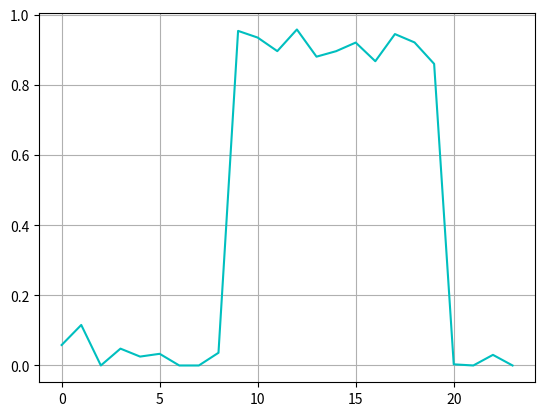

Recreate this plot in Python.
import numpy as np
import matplotlib.pyplot as plt

def add_noise_to_profile(profile: list, noise_std: float = 0.05) -> np.ndarray:
    """
    Ajoute du bruit gaussien à un profil de consommation.

    Args:
        profile (list): Profil de consommation agrégé (une liste de 24 valeurs).
        noise_std (float): Écart-type du bruit gaussien. Par défaut à 0.05.

    Returns:
        np.ndarray: Profil de consommation avec du bruit ajouté.
    """
    # Convertir le profil en un tableau numpy
    profile = np.array(profile)
    
    # Générer du bruit gaussien
    noise = np.random.normal(0, noise_std, size=profile.shape)
    
    # Ajouter le bruit au profil
    noisy_profile = profile + noise
    
    # S'assurer que les valeurs ne deviennent pas négatives
    noisy_profile = np.clip(noisy_profile, 0, None)
    
    return noisy_profile

def generate_computer_profiles(N: int, aggregated_profile: list) -> np.ndarray:
    """
    Génère N profils de consommation individuels pour des ordinateurs à partir d'un profil agrégé.

    Args:
        N (int): Nombre d'ordinateurs.
        aggregated_profile (list): Profil de consommation agrégé (une liste de 24 valeurs).

    Returns:
        np.ndarray: Un tableau de shape (N, 24) contenant les profils de consommation individuels.
    """
    # Convertir le profil agrégé en un tableau numpy
    aggregated_profile = np.array(aggregated_profile)
    
    # Initialiser un tableau pour stocker les profils individuels
    individual_profiles = np.zeros((N, 24))
    
    # Pour chaque heure, répartir la consommation entre les N ordinateurs
    for hour in range(24):
        # Générer des poids aléatoires pour chaque ordinateur
        weights = np.random.dirichlet(np.ones(N))  # S'assure que la somme des poids est 1
        # Répartir la consommation agrégée selon les poids
        individual_profiles[:, hour] = aggregated_profile[hour] * weights
    
    return individual_profiles

def plot_profiles(individual_profiles: np.ndarray, aggregated_profile: list, noisy_profile: np.ndarray = None) -> None:
    """
    Affiche les profils de consommation individuels, le profil agrégé et le profil bruité.

    Args:
        individual_profiles (np.ndarray): Profils individuels (shape: N x 24).
        aggregated_profile (list): Profil agrégé (une liste de 24 valeurs).
        noisy_profile (np.ndarray, optional): Profil agrégé avec du bruit ajouté.
    """
    hours = range(24)
    
    # Afficher les profils individuels
    for i in range(individual_profiles.shape[0]):
        plt.plot(hours, individual_profiles[i, :], label=f'Ordinateur {i+1}', alpha=0.5)
    
    # Afficher le profil agrégé
    plt.plot(hours, aggregated_profile, label='Profil agrégé', linewidth=2, color='black', linestyle='--')
    
    # Afficher le profil bruité (si fourni)
    if noisy_profile is not None:
        plt.plot(hours, noisy_profile, label='Profil agrégé bruité', linewidth=2, color='red', linestyle='-.')
    
    # Ajouter des labels et une légende
    plt.xlabel('Heures de la journée')
    plt.ylabel('Consommation (puissance normalisée)')
    plt.title('Profils de consommation des ordinateurs')
    plt.legend()
    plt.grid()
    plt.show()



if __name__ == "__main__":
    # Exemple d'utilisation
    hours = range(24)
    office_profile = [0.1, 0.1, 0.1, 0.1, 0.1, 0.1, 0.1, 0.3, 0.5, 0.7, 0.8, 0.8, 0.8, 0.3, 0.3, 0.8, 0.8, 0.8, 0.7, 0.6, 0.2, 0.1, 0.1, 0.1]
    # Ajouter du bruit au profil agrégé
    noisy_office = add_noise_to_profile(office_profile, noise_std=0.05)
    # Générer les profils individuels pour 5 ordinateurs
    N = 10
    individual_profiles = generate_computer_profiles(N, noisy_office)
    # Afficher les profils
    #plot_profiles(individual_profiles, office_profile, noisy_office)

    HVAC_profile = [0.1, 0.1, 0.1, 0.5, 1, 1, 0.8, 0.7, 0.5, 0.3, 0.3, 0.3, 0.4, 0.7, 0.7, 0.5, 0.3, 0.2, 0.1, 0.1, 0.1, 0.1, 0.1, 0.1]
    noisy_HVAC = add_noise_to_profile(HVAC_profile, noise_std=0.05)

    EV_profile = [0.1, 0.1, 0.1, 0.1, 0.1, 0.1, 0.1, 0.3, 0.9, 0.85, 0.8, 0.75, 0.7, 0.3, 0.25, 0.75, 0.7, 0.65, 0.6, 0.5, 0.2, 0.1, 0.1, 0.1]
    noisy_EV = add_noise_to_profile(EV_profile, noise_std=0.05)

    industrial_load_24h = [0.9, 0.9, 0.9, 0.9, 0.9, 0.9, 0.9, 0.9, 0.9, 0.9, 0.9, 0.9, 0.9, 0.9, 0.9, 0.9, 0.9, 0.9, 0.9, 0.9, 0.9, 0.9, 0.9, 0.9]
    noisy_industrial_load_24h = add_noise_to_profile(industrial_load_24h, noise_std=0.05)

    industrial_load_12h = [0, 0, 0, 0, 0, 0, 0, 0, 0, 0.9, 0.9, 0.9, 0.9, 0.9, 0.9, 0.9, 0.9, 0.9, 0.9, 0.9, 0, 0, 0, 0]
    noisy_industrial_load_12h = add_noise_to_profile(industrial_load_12h, noise_std=0.05)

    plt.figure()
    #plt.plot(hours,EV_profile,'g')
    #plt.plot(hours,noisy_HVAC,'r')
    #plt.plot(hours,noisy_office,'b')
    #plt.plot(hours,noisy_HVAC,'k')
    #plt.plot(hours,noisy_industrial_load_24h,'y')
    plt.plot(hours,noisy_industrial_load_12h,'c')
    plt.grid()
    plt.show()